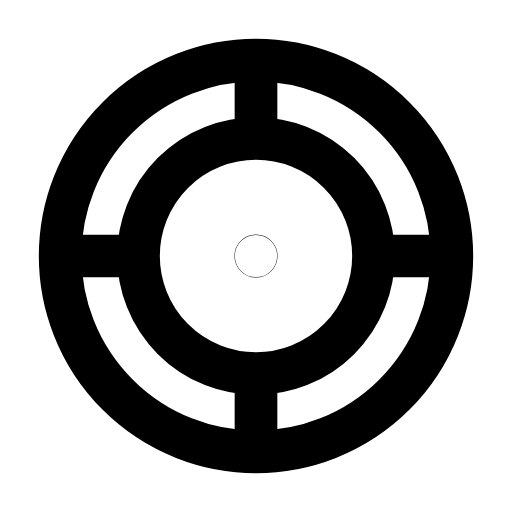
t = 0.00 s
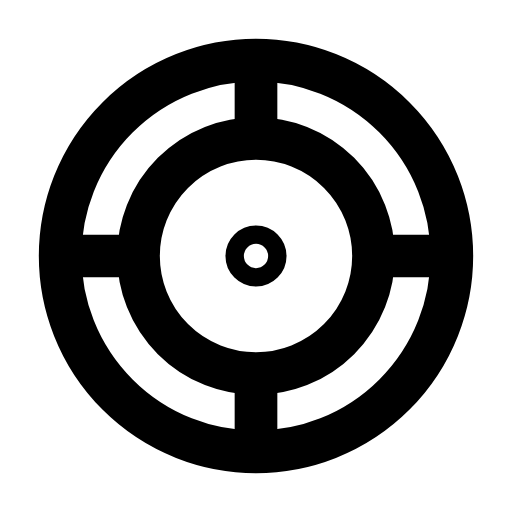
t = 0.26 s
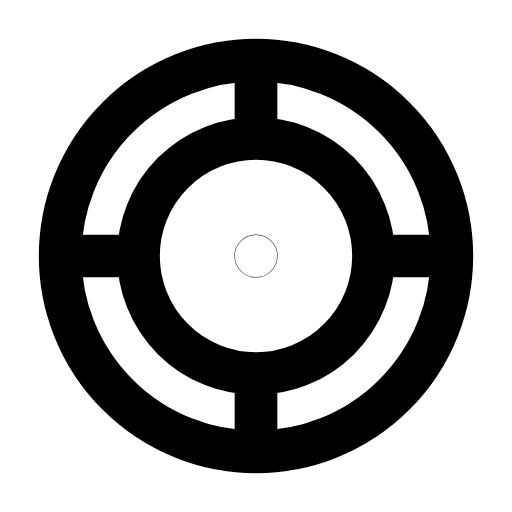
t = 0.53 s
t = 0.78 s: frame unchanged from t = 0.00 s, image omitted
t = 1.06 s: frame unchanged from t = 0.00 s, image omitted
t = 1.33 s: frame unchanged from t = 0.00 s, image omitted

The animated SVG that drew these frames (rendered in a browser with its animation timeline set to each time). Animation: 1 SMIL element (animate=1); one cycle of 1.60 s, repeats indefinitely.

<svg xmlns="http://www.w3.org/2000/svg" width="24" height="24" viewBox="0 0 24 24" fill="none"><g transform="translate(-0.24 -0.24) scale(1.02)"><circle stroke="currentColor" stroke-width="1.961" stroke-linecap="round" stroke-linejoin="round" fill="none" cx="12" cy="12" r="9"></circle><circle stroke="currentColor" stroke-width="1.961" stroke-linecap="round" stroke-linejoin="round" fill="none" cx="12" cy="12" r="5.4"></circle><circle stroke="currentColor" stroke-width="1.961" stroke-linecap="round" stroke-linejoin="round" fill="none" cx="12" cy="12" r="0.01"><animate attributeName="r" values="0.01;0.01;0.51;0.01;0.01;0.01;0.01;0.51;0.01;0.01;0.01" keyTimes="0;0.135;0.2475;0.36;0.45;0.6;0.66;0.735;0.81;0.9;1" dur="1.6s" repeatCount="indefinite" calcMode="spline" keySplines="0.16 1 0.3 1;0.16 1 0.3 1;0.16 1 0.3 1;0.16 1 0.3 1;0.16 1 0.3 1;0.16 1 0.3 1;0.16 1 0.3 1;0.16 1 0.3 1;0.16 1 0.3 1;0.16 1 0.3 1"/></circle><path stroke="currentColor" stroke-width="1.961" stroke-linecap="round" stroke-linejoin="round" fill="none" d="M12 3.4L12 6.4M12 17.6L12 20.6M3.4 12L6.4 12M17.6 12L20.6 12"></path></g></svg>
